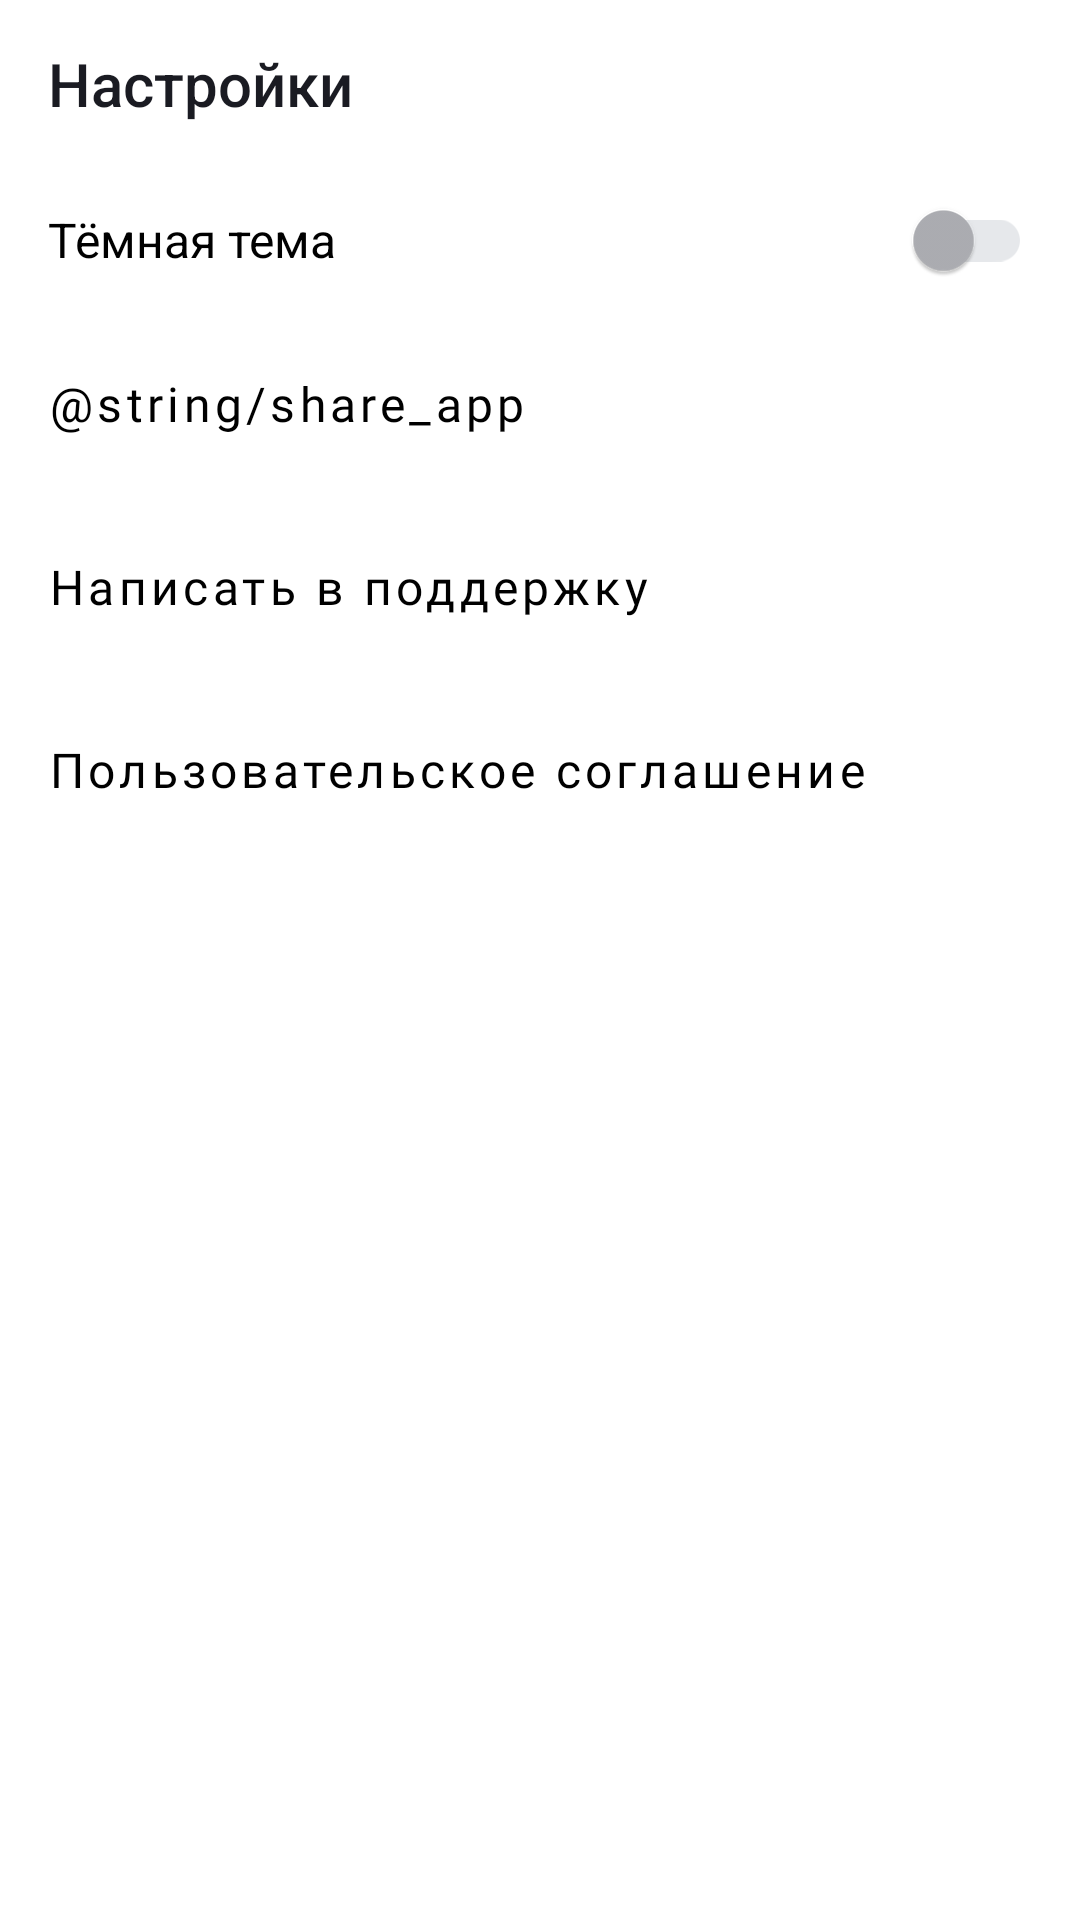

This screen was rendered from an Android layout file. Write that file and the resources it references.
<!-- AndroidManifest.xml: application theme Theme.MaterialComponents.DayNight.NoActionBar -->
<!-- res/layout/fragment_settings.xml -->
<?xml version="1.0" encoding="utf-8"?>
<LinearLayout xmlns:android="http://schemas.android.com/apk/res/android"
    xmlns:app="http://schemas.android.com/apk/res-auto"
    xmlns:tools="http://schemas.android.com/tools"
    android:layout_width="match_parent"
    android:layout_height="match_parent"
    android:background="@color/white"
    android:orientation="vertical"
    android:backgroundTint="@color/yp_white"
    tools:context=".settings.ui.SettingsFragment">

    <Toolbar
        android:id="@+id/library_toolbar"
        android:layout_width="match_parent"
        android:layout_height="wrap_content"
        android:title="@string/settings"
        android:titleTextColor="@color/yp_black" />

    <com.google.android.material.switchmaterial.SwitchMaterial
        android:id="@+id/switchTheme"
        android:layout_width="match_parent"
        android:layout_height="wrap_content"
        android:layout_gravity="start"
        android:layout_marginHorizontal="@dimen/_16dp"
        android:saveEnabled="false"
        android:text="@string/black_theme"
        android:textSize="@dimen/t_size_16"
        app:thumbTint="@color/switch_Thumb"
        app:trackTint="@color/switch_Track"/>

    <Button
        android:id="@+id/share"
        style="@style/SettingsButton"
        android:text="@string/share_app"
        app:icon="@drawable/share"
        android:backgroundTint="@color/yp_white"/>

    <Button
        android:id="@+id/support"
        style="@style/SettingsButton"
        android:text="@string/support"
        app:icon="@drawable/support"
        android:backgroundTint="@color/yp_white"/>

    <Button
        android:id="@+id/agreement"
        style="@style/SettingsButton"
        android:text="@string/agreement"
        app:icon="@drawable/arrow_forward"
        android:backgroundTint="@color/yp_white"/>

</LinearLayout>
<!-- resources referenced by this layout -->
<resources>
  <color name="switch_Thumb">#AEAFB4</color>
  <color name="switch_Track">#E6E8EB</color>
  <color name="white">#FFFFFF</color>
  <color name="yp_black">#1A1B22</color>
  <color name="yp_white">#FFFFFF</color>
  <dimen name="_16dp">16dp</dimen>
  <dimen name="t_size_16">16sp</dimen>
  <string name="agreement">Пользовательское соглашение</string>
  <string name="black_theme">Тёмная тема</string>
  <string name="settings">Настройки</string>
  <string name="support">Написать в поддержку</string>
  <style name="SettingsButton" parent="SettingsElement">
          <item name="android:gravity">center_vertical|start</item>
          <item name="android:paddingEnd">@dimen/_16dp</item>
          <item name="iconSize">@dimen/s_icon_size</item>
          <item name="iconGravity">end</item>
          <item name="iconTint">@color/black</item>
      </style>
  <style name="SettingsElement" parent="Widget.MaterialComponents.Button.UnelevatedButton">
          <item name="android:layout_width">match_parent</item>
          <item name="android:layout_height">@dimen/height_61</item>
          <item name="android:paddingStart">@dimen/_16dp</item>
          <item name="android:textSize">@dimen/s_text_size</item>
          <item name="android:fontFamily">@font/ys_display_regular</item>
          <item name="backgroundTint">@color/white</item>
          <item name="android:textColor">@color/black</item>
          <item name="android:textAllCaps">false</item>
      </style>
  <dimen name="s_icon_size">24dp</dimen>
  <color name="black">#000000</color>
  <dimen name="height_61">61dp</dimen>
  <dimen name="s_text_size">16sp</dimen>
</resources>
